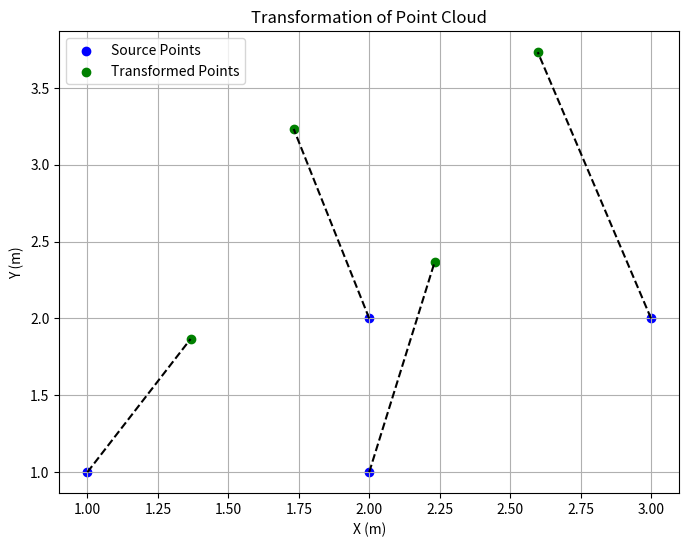

Write Python code to recreate this figure.
import numpy as np
import matplotlib.pyplot as plt
from scipy.spatial.transform import Rotation as R

# Define source and target points
source_points = np.array([[1, 1], [2, 1], [2, 2], [3, 2]])  # Original points
rotation = R.from_euler('z', 30, degrees=True).as_matrix()[:2, :2]  # Rotate 30 degrees
translation = np.array([1, 0.5])  # Translate by (1, 0.5)

# Apply transformation: rotation + translation
transformed_points = (rotation @ source_points.T).T + translation

# Plot source and transformed points
plt.figure(figsize=(8, 6))
plt.scatter(source_points[:, 0], source_points[:, 1], label="Source Points", color="blue")
plt.scatter(transformed_points[:, 0], transformed_points[:, 1], label="Transformed Points", color="green")

# Draw lines between corresponding points
for i in range(len(source_points)):
    plt.plot([source_points[i, 0], transformed_points[i, 0]],
             [source_points[i, 1], transformed_points[i, 1]], 'k--')

# Labels and grid
plt.legend()
plt.title("Transformation of Point Cloud")
plt.xlabel("X (m)")
plt.ylabel("Y (m)")
plt.grid()
plt.show()
